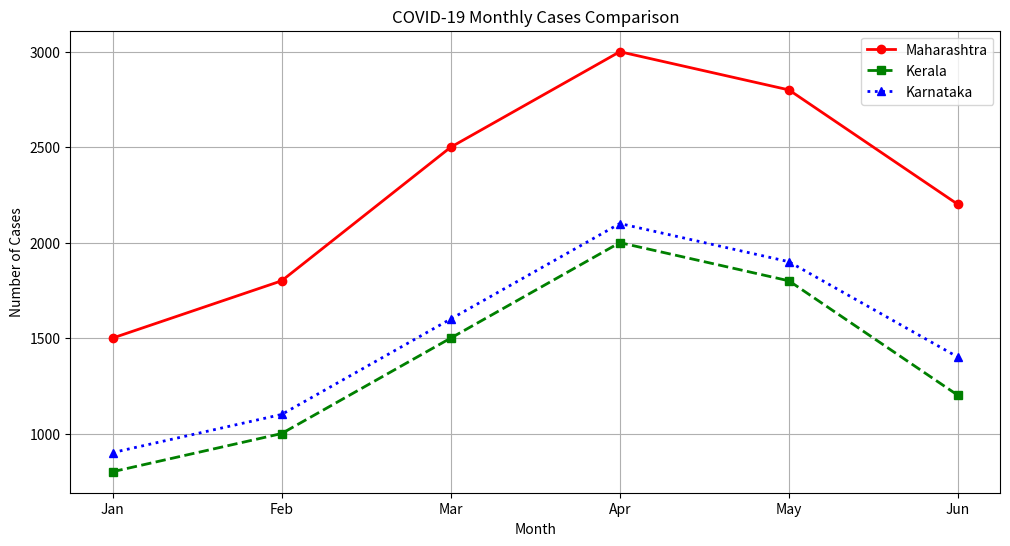
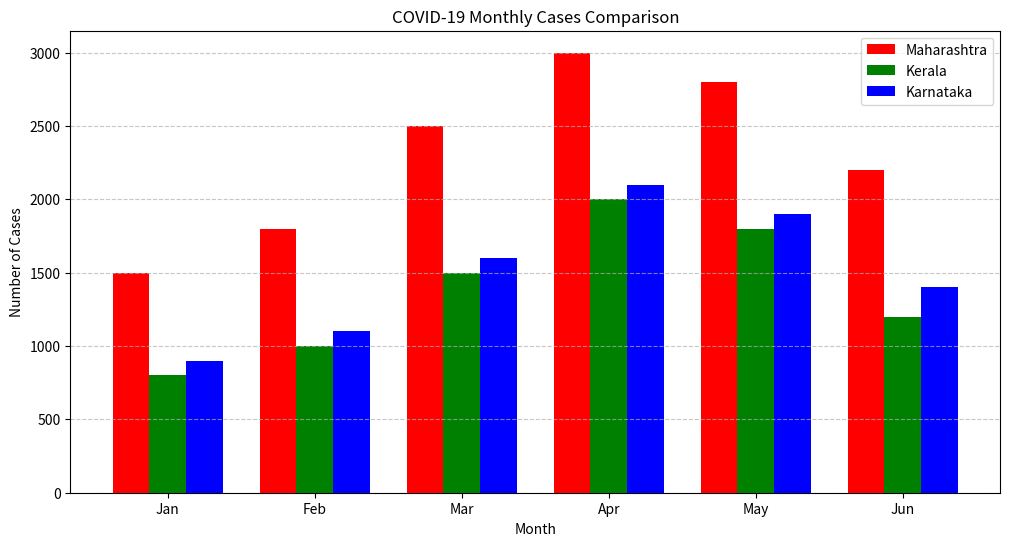

The script that saved these images, in order:
import matplotlib.pyplot as plt

# Months
months = ['Jan', 'Feb', 'Mar', 'Apr', 'May', 'Jun']

# Hypothetical COVID-19 monthly cases for 3 states
maharashtra = [1500, 1800, 2500, 3000, 2800, 2200]
kerala = [800, 1000, 1500, 2000, 1800, 1200]
karnataka = [900, 1100, 1600, 2100, 1900, 1400]

# Create line plots
plt.figure(figsize=(12,6))
plt.plot(months, maharashtra, color='red', marker='o', linestyle='-', linewidth=2, label='Maharashtra')
plt.plot(months, kerala, color='green', marker='s', linestyle='--', linewidth=2, label='Kerala')
plt.plot(months, karnataka, color='blue', marker='^', linestyle=':', linewidth=2, label='Karnataka')

# Title and labels
plt.title("COVID-19 Monthly Cases Comparison")
plt.xlabel("Month")
plt.ylabel("Number of Cases")

# Grid
plt.grid(True)

# Legend
plt.legend()

# Show plot
plt.show()

import matplotlib.pyplot as plt
import numpy as np

# Months
months = ['Jan', 'Feb', 'Mar', 'Apr', 'May', 'Jun']

# Hypothetical COVID-19 monthly cases for 3 states
maharashtra = [1500, 1800, 2500, 3000, 2800, 2200]
kerala = [800, 1000, 1500, 2000, 1800, 1200]
karnataka = [900, 1100, 1600, 2100, 1900, 1400]

# Bar chart settings
x = np.arange(len(months))  
width = 0.25 

# Create figure
plt.figure(figsize=(12,6))

# Plot bars
plt.bar(x - width, maharashtra, width=width, color='red', label='Maharashtra')
plt.bar(x, kerala, width=width, color='green', label='Kerala')
plt.bar(x + width, karnataka, width=width, color='blue', label='Karnataka')

# Labels and title
plt.xlabel("Month")
plt.ylabel("Number of Cases")
plt.title("COVID-19 Monthly Cases Comparison")
plt.xticks(x, months)  # set month names on x-axis

# Grid and legend
plt.grid(True, axis='y', linestyle='--', alpha=0.7)
plt.legend()

# Show plot
plt.show()
